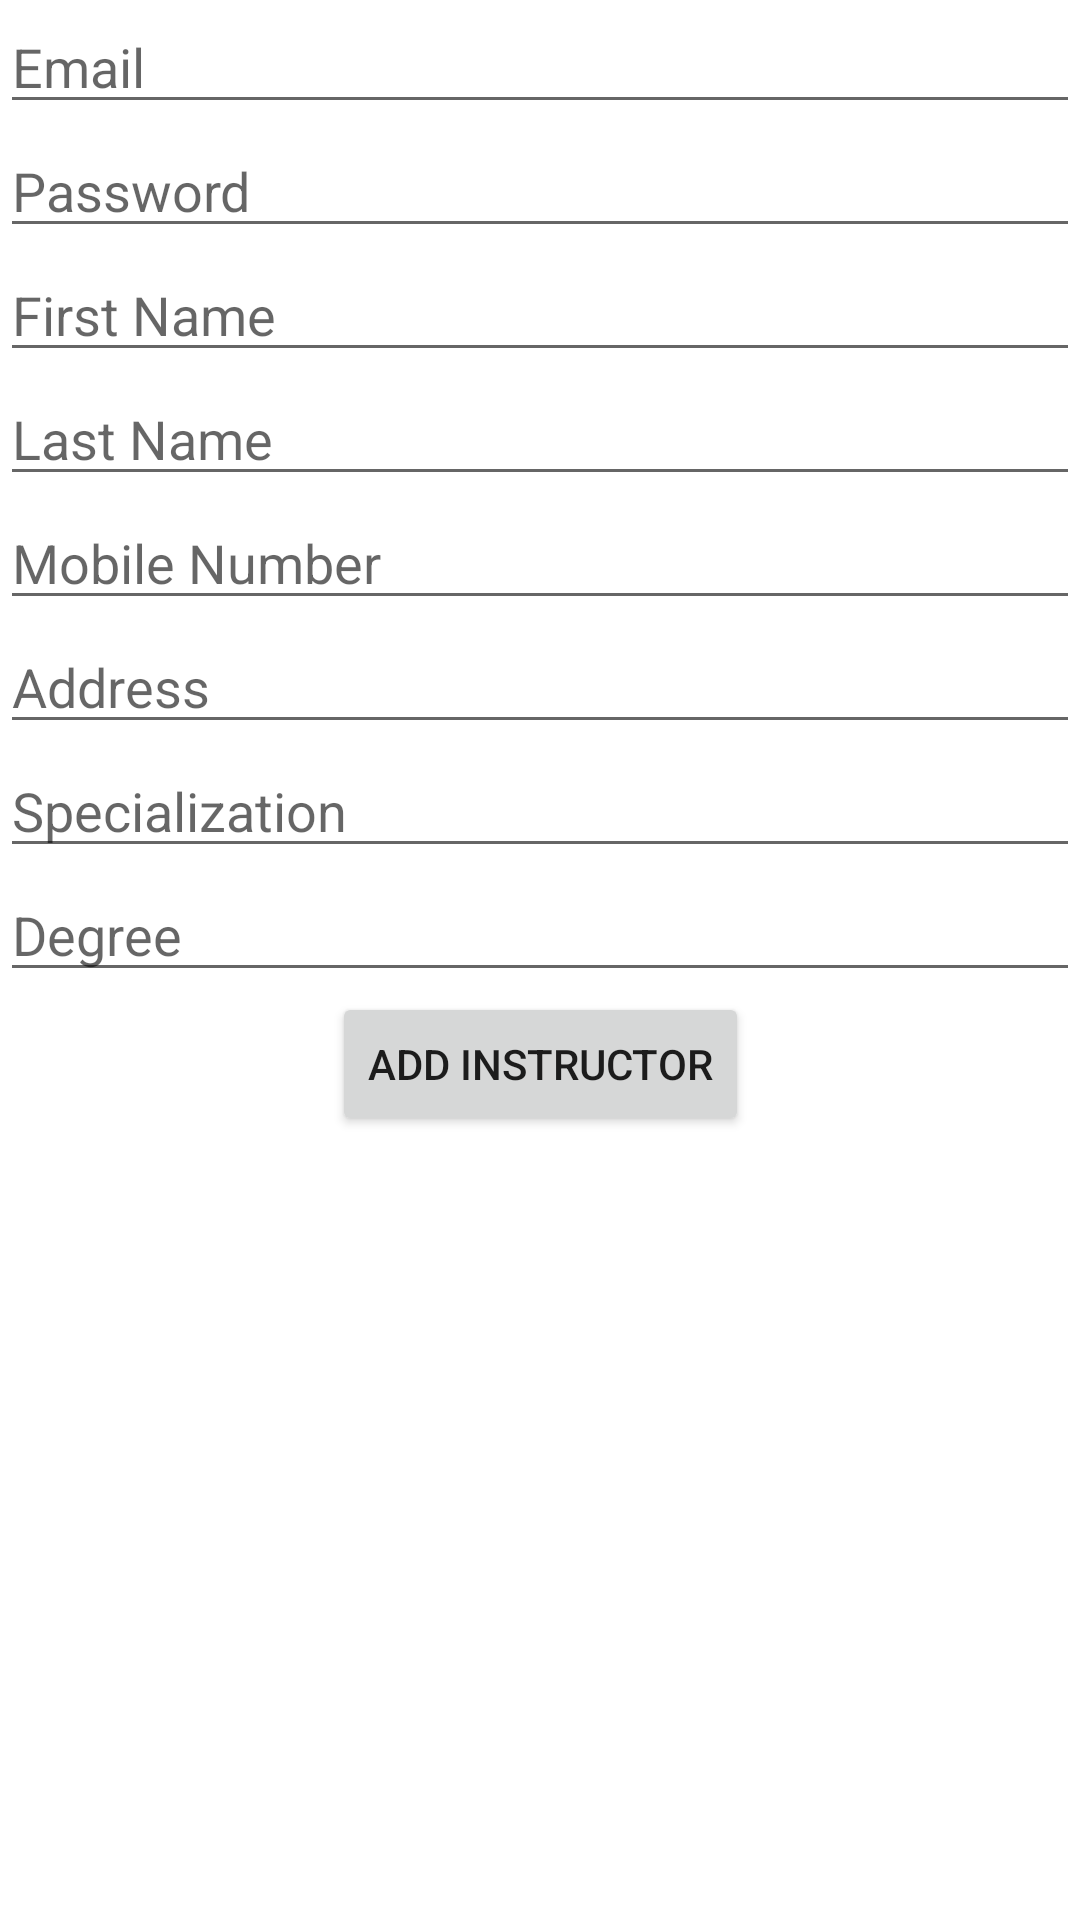

Here is an Android app screen rendered from its layout file. Give the layout XML and the strings, colors and styles it references.
<!-- AndroidManifest.xml: application theme Theme.TrainingCenterProject -->
<!-- res/layout/activity_add_instructor.xml -->
<?xml version="1.0" encoding="utf-8"?>
<ScrollView xmlns:android="http://schemas.android.com/apk/res/android"
    xmlns:app="http://schemas.android.com/apk/res-auto"
    android:layout_width="match_parent"
    android:layout_height="match_parent">

    <androidx.constraintlayout.widget.ConstraintLayout
        android:layout_width="match_parent"
        android:layout_height="wrap_content">

        <EditText
            android:id="@+id/emailEditText"
            android:layout_width="0dp"
            android:layout_height="wrap_content"
            android:hint="Email"
            android:inputType="textEmailAddress"
            app:layout_constraintEnd_toEndOf="parent"
            app:layout_constraintStart_toStartOf="parent"
            app:layout_constraintTop_toTopOf="parent" />

        <EditText
            android:id="@+id/passwordEditText"
            android:layout_width="0dp"
            android:layout_height="wrap_content"
            android:hint="Password"
            android:inputType="textPassword"
            app:layout_constraintEnd_toEndOf="parent"
            app:layout_constraintStart_toStartOf="parent"
            app:layout_constraintTop_toBottomOf="@+id/emailEditText" />

        <EditText
            android:id="@+id/firstNameEditText"
            android:layout_width="0dp"
            android:layout_height="wrap_content"
            android:hint="First Name"
            android:inputType="textPersonName"
            app:layout_constraintEnd_toEndOf="parent"
            app:layout_constraintStart_toStartOf="parent"
            app:layout_constraintTop_toBottomOf="@+id/passwordEditText" />

        <EditText
            android:id="@+id/lastNameEditText"
            android:layout_width="0dp"
            android:layout_height="wrap_content"
            android:hint="Last Name"
            android:inputType="textPersonName"
            app:layout_constraintEnd_toEndOf="parent"
            app:layout_constraintStart_toStartOf="parent"
            app:layout_constraintTop_toBottomOf="@+id/firstNameEditText" />

        <EditText
            android:id="@+id/mobileNumberEditText"
            android:layout_width="0dp"
            android:layout_height="wrap_content"
            android:hint="Mobile Number"
            android:inputType="phone"
            app:layout_constraintEnd_toEndOf="parent"
            app:layout_constraintStart_toStartOf="parent"
            app:layout_constraintTop_toBottomOf="@+id/lastNameEditText" />

        <EditText
            android:id="@+id/addressEditText"
            android:layout_width="0dp"
            android:layout_height="wrap_content"
            android:hint="Address"
            android:inputType="textPostalAddress"
            app:layout_constraintEnd_toEndOf="parent"
            app:layout_constraintStart_toStartOf="parent"
            app:layout_constraintTop_toBottomOf="@+id/mobileNumberEditText" />

        <EditText
            android:id="@+id/specializationEditText"
            android:layout_width="0dp"
            android:layout_height="wrap_content"
            android:hint="Specialization"
            android:inputType="text"
            app:layout_constraintEnd_toEndOf="parent"
            app:layout_constraintStart_toStartOf="parent"
            app:layout_constraintTop_toBottomOf="@+id/addressEditText" />

        <EditText
            android:id="@+id/degreeEditText"
            android:layout_width="0dp"
            android:layout_height="wrap_content"
            android:hint="Degree"
            android:inputType="text"
            app:layout_constraintEnd_toEndOf="parent"
            app:layout_constraintStart_toStartOf="parent"
            app:layout_constraintTop_toBottomOf="@+id/specializationEditText" />

        <Button
            android:id="@+id/addInstructorButton"
            android:layout_width="wrap_content"
            android:layout_height="wrap_content"
            android:text="Add Instructor"
            app:layout_constraintEnd_toEndOf="parent"
            app:layout_constraintStart_toStartOf="parent"
            app:layout_constraintTop_toBottomOf="@+id/degreeEditText" />

    </androidx.constraintlayout.widget.ConstraintLayout>
</ScrollView>
<!-- resources referenced by this layout -->
<resources>
  <style name="Theme.TrainingCenterProject" parent="Theme.MaterialComponents.DayNight.DarkActionBar">
          
          <item name="colorPrimary">@color/purple_500</item>
          <item name="colorPrimaryVariant">@color/purple_700</item>
          <item name="colorOnPrimary">@color/white</item>
          
          <item name="colorSecondary">@color/teal_200</item>
          <item name="colorSecondaryVariant">@color/teal_700</item>
          <item name="colorOnSecondary">@color/black</item>
          
          <item name="android:statusBarColor">?attr/colorPrimaryVariant</item>
          
      </style>
  <color name="purple_500">#FF6200EE</color>
  <color name="purple_700">#FF3700B3</color>
  <color name="white">#FFFFFFFF</color>
  <color name="teal_200">#FF03DAC5</color>
  <color name="teal_700">#FF018786</color>
  <color name="black">#FF000000</color>
</resources>
